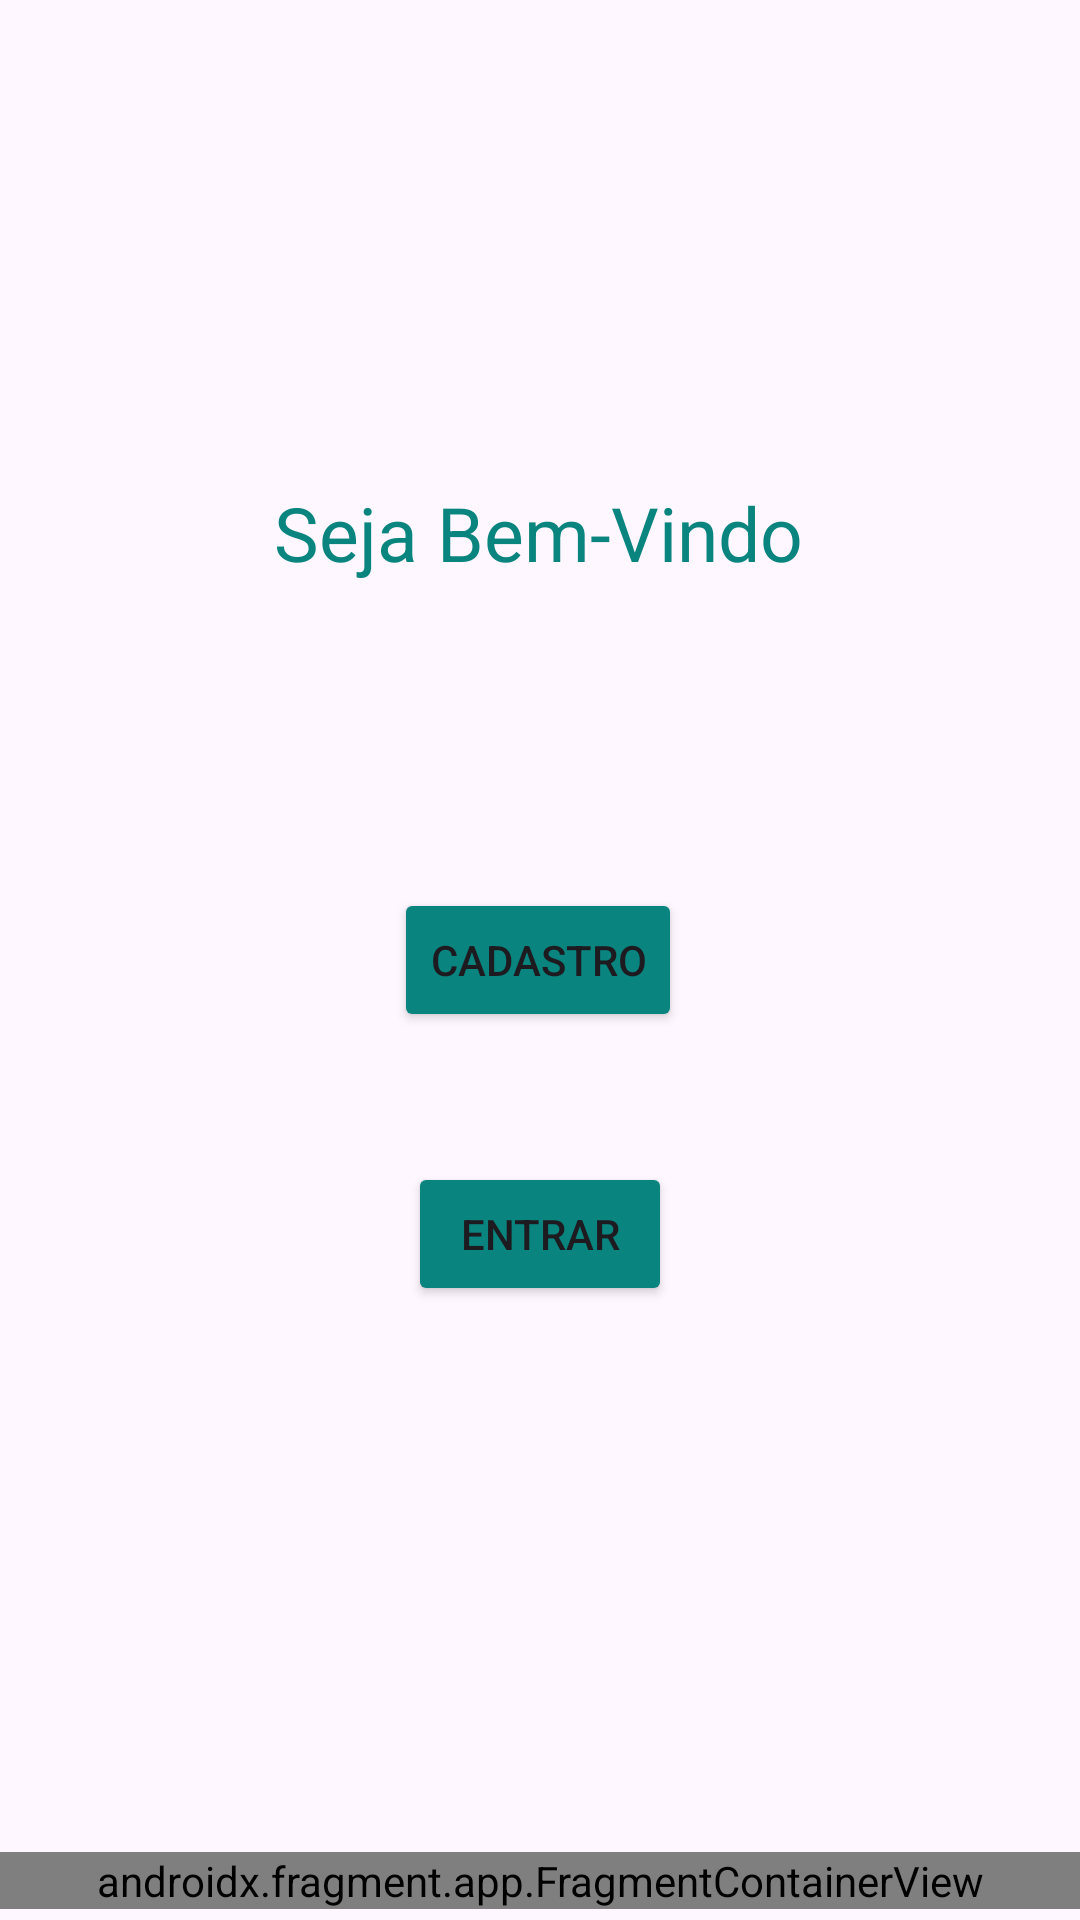

Reconstruct the res/layout file that produces this screen, plus the resources it refers to.
<!-- AndroidManifest.xml: application theme Theme.Legato -->
<!-- res/layout/activity_main.xml -->
<?xml version="1.0" encoding="utf-8"?>
<androidx.constraintlayout.widget.ConstraintLayout xmlns:android="http://schemas.android.com/apk/res/android"
    xmlns:app="http://schemas.android.com/apk/res-auto"
    xmlns:tools="http://schemas.android.com/tools"
    android:layout_width="match_parent"
    android:layout_height="match_parent"
    tools:context=".MainActivity">

    <Button
        android:id="@+id/btnEntrar"
        android:layout_width="wrap_content"
        android:layout_height="wrap_content"
        android:backgroundTint="#09847E"
        android:text="Cadastro"
        app:layout_constraintBottom_toBottomOf="parent"
        app:layout_constraintEnd_toEndOf="parent"
        app:layout_constraintHorizontal_bias="0.498"
        app:layout_constraintStart_toStartOf="parent"
        app:layout_constraintTop_toTopOf="parent" />

    <TextView
        android:id="@+id/textView21"
        android:layout_width="wrap_content"
        android:layout_height="wrap_content"
        android:text="Seja Bem-Vindo"
        android:textColor="#09847E"
        android:textSize="25dp"
        app:layout_constraintBottom_toBottomOf="parent"
        app:layout_constraintEnd_toEndOf="parent"
        app:layout_constraintHorizontal_bias="0.497"
        app:layout_constraintStart_toStartOf="parent"
        app:layout_constraintTop_toTopOf="parent"
        app:layout_constraintVertical_bias="0.265" />


    <androidx.fragment.app.FragmentContainerView
        android:id="@+id/bottomMenu"
        android:name="com.example.legato.BottomMenu"
        android:layout_width="match_parent"
        android:layout_height="wrap_content"
        app:layout_constraintBottom_toBottomOf="parent"
        app:layout_constraintEnd_toEndOf="parent"
        app:layout_constraintHorizontal_bias="0.0"
        app:layout_constraintStart_toStartOf="parent"
        app:layout_constraintTop_toTopOf="parent"
        app:layout_constraintVertical_bias="0.994" />

    <Button
        android:id="@+id/idEntrar"
        android:layout_width="wrap_content"
        android:layout_height="wrap_content"
        android:layout_marginTop="62dp"
        android:backgroundTint="#09847E"
        android:text="Entrar"
        app:layout_constraintBottom_toBottomOf="parent"
        app:layout_constraintEnd_toEndOf="parent"
        app:layout_constraintStart_toStartOf="parent"
        app:layout_constraintTop_toTopOf="@+id/btnEntrar"
        app:layout_constraintVertical_bias="0.125" />


</androidx.constraintlayout.widget.ConstraintLayout>
<!-- resources referenced by this layout -->
<resources>
  <style name="Theme.Legato" parent="Base.Theme.Legato" />
  <style name="Base.Theme.Legato" parent="Theme.Material3.DayNight.NoActionBar">
          
          
      </style>
</resources>
